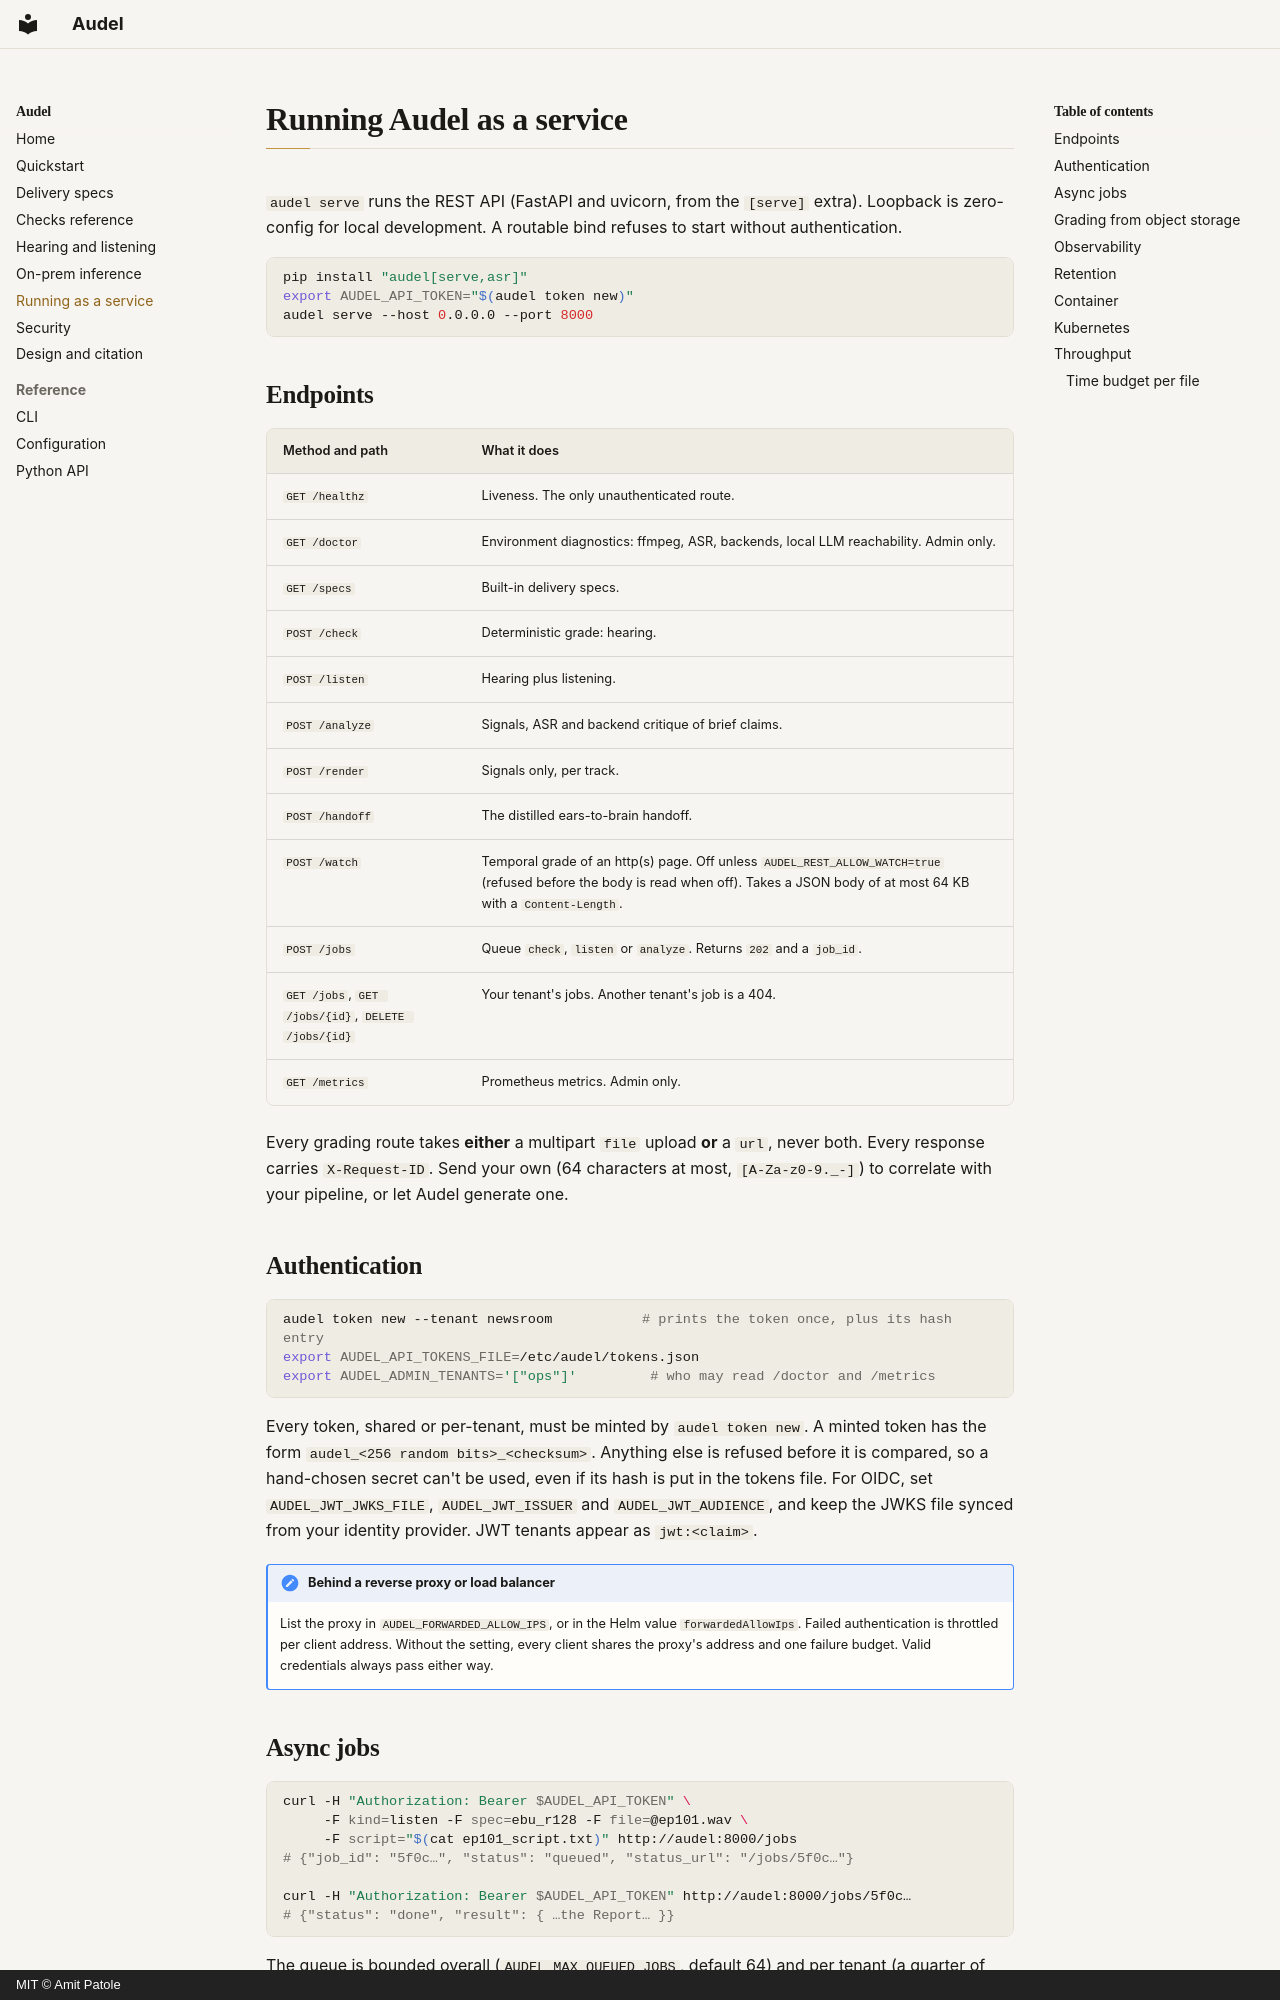

repository: amitpatole/audel · page: deployment/index.html · generator: mkdocs · copyright: MIT © Amit Patole

# Running Audel as a service

`audel serve` runs the REST API (FastAPI and uvicorn, from the `[serve]` extra). Loopback is
zero-config for local development. A routable bind refuses to start without authentication.

```bash
pip install "audel[serve,asr]"
export AUDEL_API_TOKEN="$(audel token new)"
audel serve --host 0.0.0.0 --port 8000
```

## Endpoints

| Method and path | What it does |
|---|---|
| `GET /healthz` | Liveness. The only unauthenticated route. |
| `GET /doctor` | Environment diagnostics: ffmpeg, ASR, backends, local LLM reachability. Admin only. |
| `GET /specs` | Built-in delivery specs. |
| `POST /check` | Deterministic grade: hearing. |
| `POST /listen` | Hearing plus listening. |
| `POST /analyze` | Signals, ASR and backend critique of brief claims. |
| `POST /render` | Signals only, per track. |
| `POST /handoff` | The distilled ears-to-brain handoff. |
| `POST /watch` | Temporal grade of an http(s) page. Off unless `AUDEL_REST_ALLOW_WATCH=true` (refused before the body is read when off). Takes a JSON body of at most 64 KB with a `Content-Length`. |
| `POST /jobs` | Queue `check`, `listen` or `analyze`. Returns `202` and a `job_id`. |
| `GET /jobs`, `GET /jobs/{id}`, `DELETE /jobs/{id}` | Your tenant's jobs. Another tenant's job is a 404. |
| `GET /metrics` | Prometheus metrics. Admin only. |

Every grading route takes **either** a multipart `file` upload **or** a `url`, never both. Every
response carries `X-Request-ID`. Send your own (64 characters at most, `[A-Za-z0-9._-]`) to
correlate with your pipeline, or let Audel generate one.

## Authentication

```bash
audel token new --tenant newsroom           # prints the token once, plus its hash entry
export AUDEL_API_TOKENS_FILE=/etc/audel/tokens.json
export AUDEL_ADMIN_TENANTS='["ops"]'         # who may read /doctor and /metrics
```

Every token, shared or per-tenant, must be minted by `audel token new`. A minted token has the
form `audel_<256 random bits>_<checksum>`. Anything else is refused before it is compared, so a
hand-chosen secret can't be used, even if its hash is put in the tokens file. For OIDC, set `AUDEL_JWT_JWKS_FILE`,
`AUDEL_JWT_ISSUER` and `AUDEL_JWT_AUDIENCE`, and keep the JWKS file synced from your identity
provider. JWT tenants appear as `jwt:<claim>`.

!!! note "Behind a reverse proxy or load balancer"
    List the proxy in `AUDEL_FORWARDED_ALLOW_IPS`, or in the Helm value `forwardedAllowIps`.
    Failed authentication is throttled per client address. Without the setting, every client
    shares the proxy's address and one failure budget. Valid credentials always pass either way.
